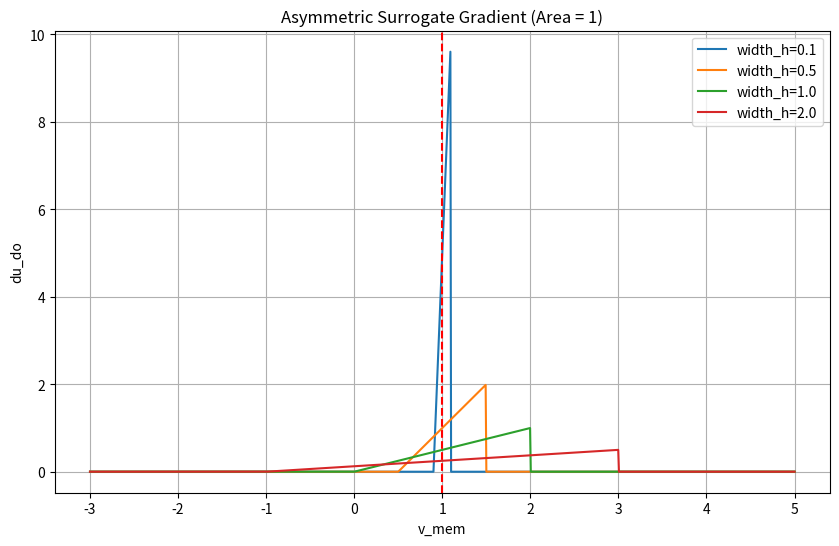

Here is the Python script that generated this plot:
import numpy as np
import matplotlib.pyplot as plt

def plot_asy_area_one(width_h_list):
    vth = 1.0
    max_width = max(width_h_list)
    vmem = np.linspace(vth - 2*max_width, vth + 2*max_width, 1000)

    plt.figure(figsize=(10,6))

    for width_h in width_h_list:
        slope = 1.0 / (2 * width_h ** 2)
        h = slope * (vmem - (vth - width_h))
        cond = np.abs(vmem - vth) < width_h
        du_do = np.where(cond, h, 0)
        plt.plot(vmem, du_do, label=f"width_h={width_h}")

    plt.axvline(vth, color='r', linestyle='--')
    plt.title("Asymmetric Surrogate Gradient (Area = 1)")
    plt.xlabel("v_mem")
    plt.ylabel("du_do")
    plt.grid(True)
    plt.legend()
    plt.show()

plot_asy_area_one([0.1, 0.5, 1.0, 2.0])